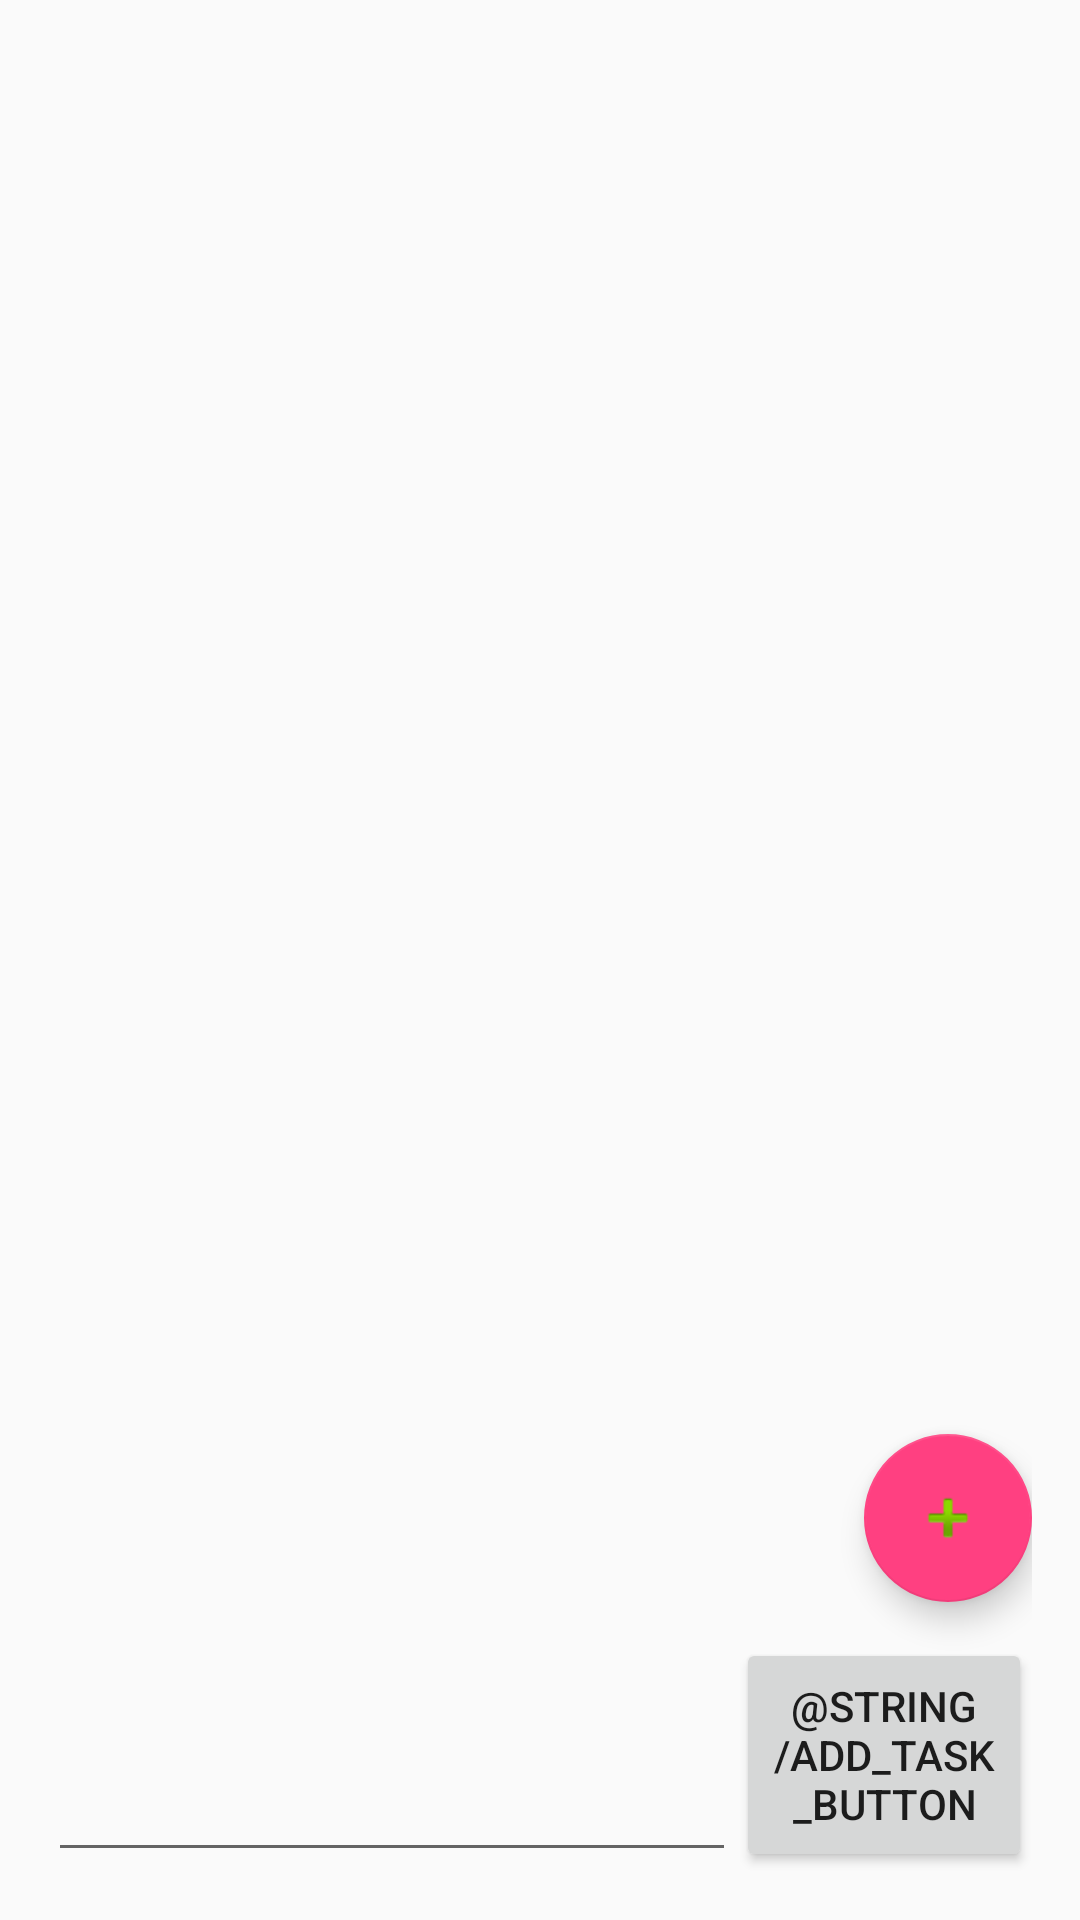

Android layout source for this screen:
<!-- AndroidManifest.xml: application theme AppTheme -->
<!-- res/layout/activity_modify.xml -->
<?xml version="1.0" encoding="utf-8"?>
<RelativeLayout xmlns:android="http://schemas.android.com/apk/res/android"
    xmlns:tools="http://schemas.android.com/tools"
    xmlns:app="http://schemas.android.com/apk/res-auto"
    android:theme="@style/AppTheme.NoActionBar"
    android:layout_width="match_parent"
    android:layout_height="match_parent"
    android:paddingBottom="@dimen/activity_vertical_margin"
    android:paddingLeft="@dimen/activity_horizontal_margin"
    android:paddingRight="@dimen/activity_horizontal_margin"
    android:paddingTop="@dimen/activity_vertical_margin"
    tools:context="com.example.gim_useong.myapplication.ModifyActivity">
    <android.support.v7.widget.RecyclerView
        android:id="@+id/mydata_list"
        android:layout_width="match_parent"
        android:layout_height="match_parent"
        android:layout_alignParentTop="true"
        android:layout_above="@+id/add_mydata_wrapper"
        android:layout_marginBottom="12dp"
        android:orientation="vertical"
        android:scrollbars="none"/>
    <LinearLayout
        android:id="@+id/add_mydata_wrapper"
        android:layout_width="match_parent"
        android:layout_height="wrap_content"
        android:layout_centerHorizontal="true"
        android:layout_alignParentBottom="true"
        android:orientation="horizontal">
        <EditText
            android:id="@+id/add_mydata_box"
            android:layout_width="0dp"
            android:inputType="text"
            android:layout_height="match_parent"
            android:layout_weight="7"/>
        <Button
            android:id="@+id/add_mydata_button"
            android:layout_width="0dp"
            android:layout_height="match_parent"
            android:text="@string/add_task_button"
            android:padding="12dp"
            android:layout_margin="0dp"
            android:layout_weight="3"/>
    </LinearLayout>

    <android.support.design.widget.FloatingActionButton
        android:id="@+id/fab_modify"
        android:layout_width="wrap_content"
        android:layout_height="wrap_content"
        android:layout_alignBottom="@+id/mydata_list"

        android:layout_alignEnd="@+id/mydata_list"
        android:layout_gravity="bottom|end"
        app:srcCompat="@android:drawable/ic_input_add" />

</RelativeLayout>
<!-- resources referenced by this layout -->
<resources>
  <dimen name="activity_horizontal_margin">16dp</dimen>
  <dimen name="activity_vertical_margin">16dp</dimen>
  <style name="AppTheme.NoActionBar">
          <item name="colorPrimaryDark">@color/colorPrimaryDark</item>
          <item name="windowActionBar">false</item>
          <item name="windowNoTitle">true</item>
      </style>
  <style name="AppTheme" parent="Theme.AppCompat.Light.DarkActionBar">
          
          <item name="colorPrimaryDark">@color/colorPrimaryDark</item>
          <item name="colorAccent">@color/colorAccent</item>
          <item name="colorPrimary">@color/toolbarColor</item>
      </style>
  <color name="colorPrimaryDark">#303F9F</color>
  <color name="colorAccent">#FF4081</color>
</resources>
